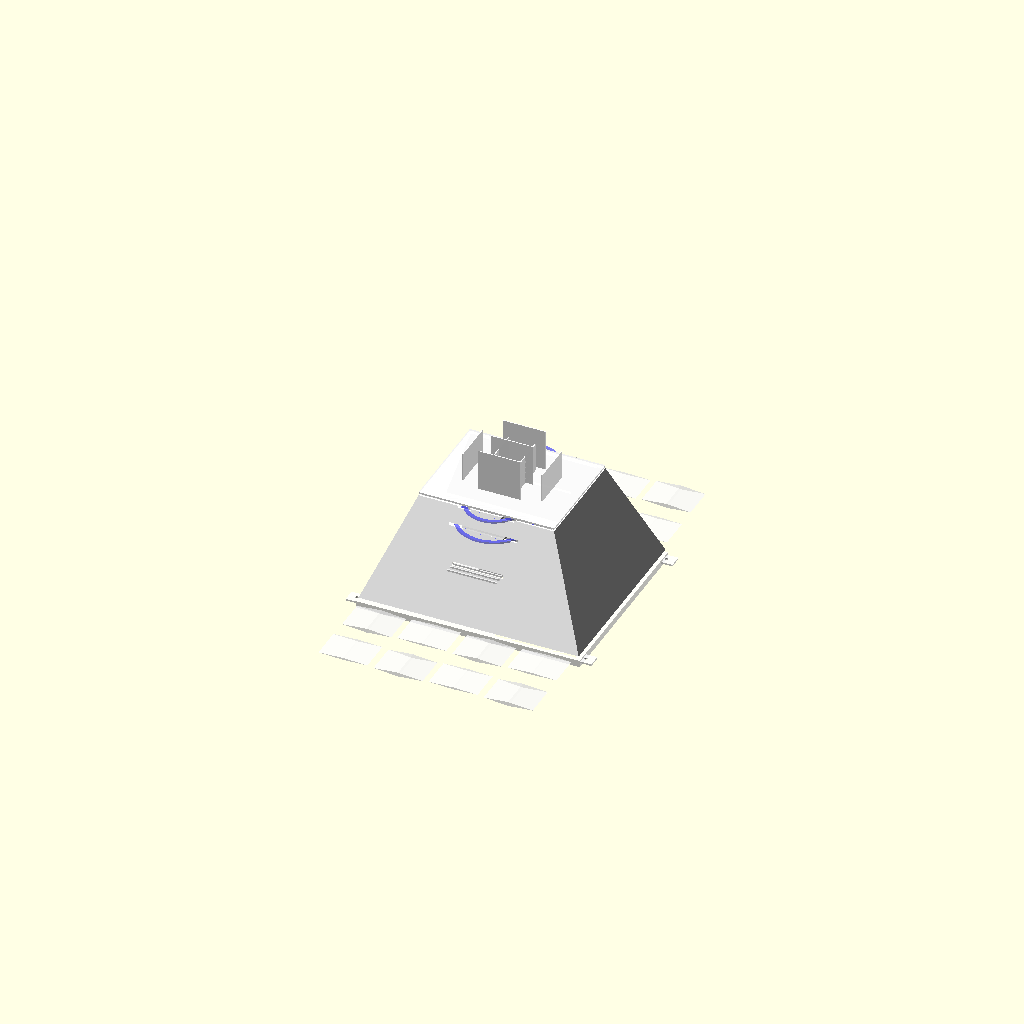
Cell 1 — every parameter at its default value.
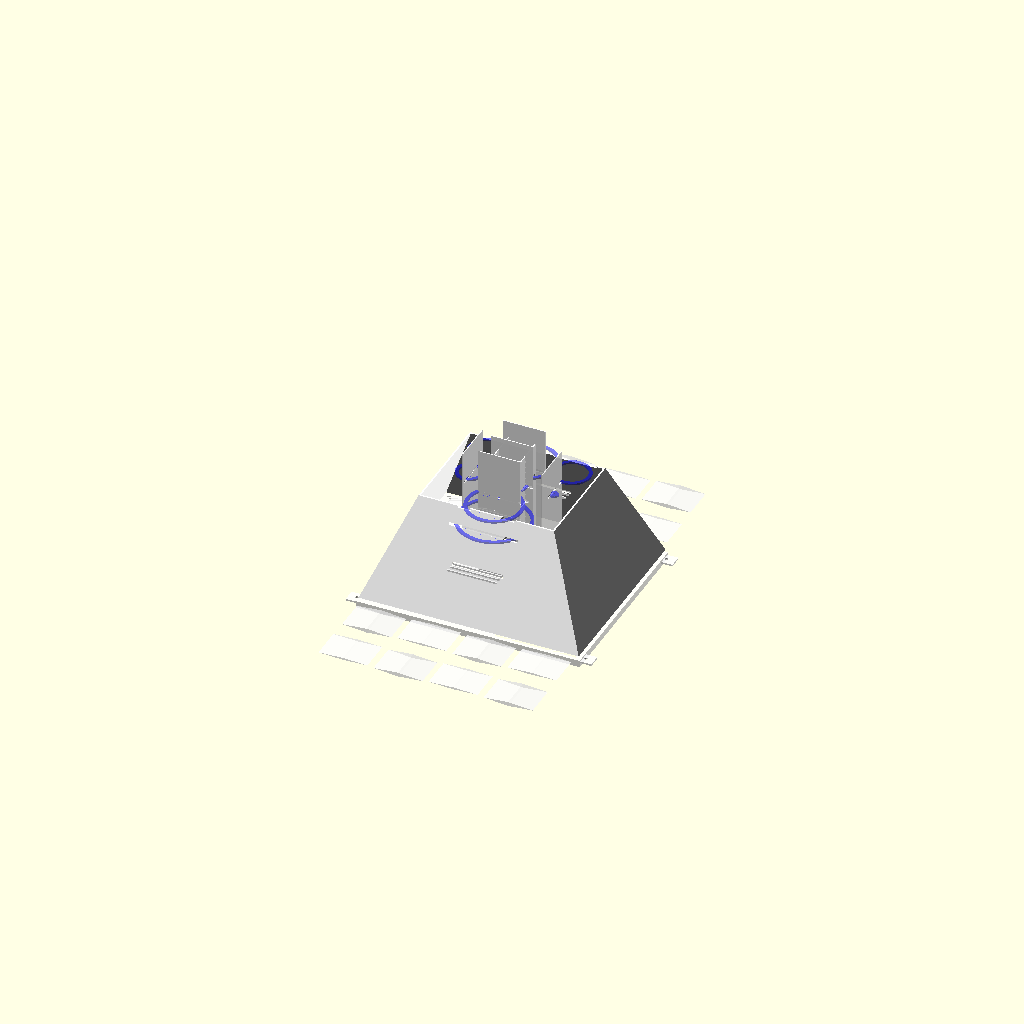
Cell 2: top_panel = false (everything else at default).
All cells are drawn from one camera (rotation 55°, 0°, 25°, orthographic, colour scheme Cornfield), so only the parameter changes between them.
OpenSCAD source file cad/light_shade.scad:
// ============================================================
// NEXUS Scanner Station - Light Shade / Canopy (Parametric)
// All dimensions in mm. Change any parameter below.
// ============================================================

/* [Base - Bottom Opening] */
base_length = 260;        // mm - bottom opening length (X)
base_width  = 220;        // mm - bottom opening width (Y)

/* [Top - Upper Opening] */
top_length = 160;         // mm - top panel length (X)
top_width  = 130;         // mm - top panel width (Y)

/* [Overall] */
shade_height    = 120;    // mm - total height of shade
wall_thickness  = 2.0;    // mm - wall/panel thickness
lip_height      = 8;      // mm - bottom lip that sits on the lightbox
lip_inset       = 2;      // mm - how far lip goes inward

/* [Top Panel] */
top_panel       = true;   // include solid top panel
vent_slot_width = 3;      // mm - vent gap between roof and top panel

/* [Side Heatsinks] */
// Rectangular cutouts on side walls for heatsink fins / ventilation
heatsink_enabled = true;  // enable side heatsink cutouts
heatsink_width   = 60;    // mm - cutout width along wall
heatsink_height  = 40;    // mm - cutout height
heatsink_z       = 60;    // mm - center height from bottom of shade
// Which sides get heatsink cutouts (front/back = Y walls, left/right = X walls)
heatsink_front   = true;
heatsink_back    = true;
heatsink_left    = false;
heatsink_right   = false;
// Heatsink fin grille
heatsink_fins    = true;  // add horizontal fin louvers in cutout
heatsink_fin_count = 5;   // number of horizontal fins
heatsink_fin_thick = 1.5; // mm - fin thickness

/* [LED Ring Channels] */
// Channel = circular groove cut into inner ceiling for ring to press-fit
// Set ring_X_enabled = false to skip any channel
channel_depth   = 3;      // mm - how deep the groove is
channel_width   = 12;     // mm - width of groove (fits LED strip)

// CH1: 12 LED ring
ring_1_enabled  = true;
ring_1_dia      = 37;     // mm - outer diameter of ring
ring_1_x        = 0;      // mm - X offset from center
ring_1_y        = 0;      // mm - Y offset from center
ring_1_z        = 0;      // mm - Z offset from ceiling (0=flush)

// CH2: 8 LED ring
ring_2_enabled  = true;
ring_2_dia      = 32;
ring_2_x        = -50;
ring_2_y        = 0;
ring_2_z        = 0;

// CH3: 1 LED (case light - always on)
ring_3_enabled  = true;
ring_3_dia      = 10;     // single LED, small mount
ring_3_x        = 50;
ring_3_y        = 0;
ring_3_z        = 0;

// CH4: 24 LED ring
ring_4_enabled  = true;
ring_4_dia      = 66;
ring_4_x        = 0;
ring_4_y        = 45;
ring_4_z        = 0;

// CH5: 16 LED ring
ring_5_enabled  = true;
ring_5_dia      = 44;
ring_5_x        = -50;
ring_5_y        = 45;
ring_5_z        = 0;

// CH6: 16 LED ring
ring_6_enabled  = true;
ring_6_dia      = 44;
ring_6_x        = 50;
ring_6_y        = 45;
ring_6_z        = 0;

// CH7: 24 LED ring
ring_7_enabled  = true;
ring_7_dia      = 66;
ring_7_x        = 0;
ring_7_y        = -45;
ring_7_z        = 0;

// CH8: 32 LED ring
ring_8_enabled  = true;
ring_8_dia      = 86;
ring_8_x        = 0;
ring_8_y        = -45;
ring_8_z        = 20;     // lower down from ceiling

// Wire routing
wire_channel     = true;  // cut wire channels between rings
wire_channel_w   = 5;     // mm - wire channel width
wire_channel_d   = 2;     // mm - wire channel depth

/* [Baffles / Internal Grid] */
baffles         = true;   // include internal egg-crate baffles
baffle_rows     = 4;      // number of baffles along length (X)
baffle_cols     = 3;      // number of baffles along width (Y)
baffle_depth    = 50;     // mm - how far baffles hang down from top
baffle_thickness = 1.2;   // mm - baffle wall thickness

/* [Faceted Surface] */
faceted         = true;   // add triangular facet pattern to outer walls
facet_rows      = 2;      // rows of diamond facets per side panel
facet_depth     = 5;      // mm - how far facets protrude outward

/* [Mounting] */
mount_tabs      = true;   // add mounting tabs at bottom corners
tab_width       = 15;     // mm
tab_length      = 20;     // mm
tab_hole_dia    = 4;      // mm - screw hole diameter

// ============================================================
// COMPUTED VALUES
// ============================================================
$fn = 60;

base_x = base_length;
base_y = base_width;
top_x  = top_length;
top_y  = top_width;

taper_x = (base_x - top_x) / 2;
taper_y = (base_y - top_y) / 2;

// Ceiling Z position (inside surface of top)
ceiling_z = shade_height - wall_thickness;

// ============================================================
// MODULES
// ============================================================

// Truncated pyramid (frustum) - solid
module frustum(bx, by, tx, ty, h) {
    hull() {
        translate([0, 0, 0])
            cube([bx, by, 0.01], center=true);
        translate([0, 0, h])
            cube([tx, ty, 0.01], center=true);
    }
}

// Hollow frustum shell
module shade_shell() {
    difference() {
        frustum(base_x, base_y, top_x, top_y, shade_height);

        translate([0, 0, -0.1])
            frustum(
                base_x - wall_thickness*2,
                base_y - wall_thickness*2,
                top_x  - wall_thickness*2,
                top_y  - wall_thickness*2,
                shade_height + 0.2
            );
    }
}

// Bottom lip
module bottom_lip() {
    difference() {
        translate([0, 0, -lip_height])
            cube([base_x + lip_inset*2, base_y + lip_inset*2, lip_height], center=true);

        translate([0, 0, -lip_height - 0.1])
            cube([base_x - wall_thickness*2, base_y - wall_thickness*2, lip_height + 0.2], center=true);
    }
}

// Top panel (solid - no heatsink hole, heatsinks are on the sides)
module top_panel() {
    if (top_panel) {
        translate([0, 0, shade_height + vent_slot_width]) {
            cube([top_x, top_y, wall_thickness], center=true);
        }
    }
}

// Side heatsink cutout (single rectangular opening with optional fin grille)
module heatsink_cutout(wall_w, wall_h) {
    if (heatsink_fins) {
        // Cut the full rectangle, then we'll add fins back
        cube([heatsink_width, wall_thickness + 2, heatsink_height], center=true);
    } else {
        cube([heatsink_width, wall_thickness + 2, heatsink_height], center=true);
    }
}

// Fin grille insert (added back into the cutout)
module heatsink_fin_grille() {
    if (heatsink_fins) {
        fin_spacing = heatsink_height / (heatsink_fin_count + 1);
        for (i = [1:heatsink_fin_count]) {
            z_off = -heatsink_height/2 + i * fin_spacing;
            translate([0, 0, z_off])
                cube([heatsink_width - 2, wall_thickness, heatsink_fin_thick], center=true);
        }
    }
}

// All side heatsink cutouts (subtracted from shell)
module side_heatsink_cuts() {
    if (heatsink_enabled) {
        // Interpolate wall position at heatsink_z height
        // The frustum tapers, so wall X/Y position depends on Z
        frac = heatsink_z / shade_height;
        wall_x_at_z = base_x + (top_x - base_x) * frac;
        wall_y_at_z = base_y + (top_y - base_y) * frac;

        // Front wall (−Y face)
        if (heatsink_front)
            translate([0, -wall_y_at_z/2, heatsink_z])
                rotate([90, 0, 0])
                    heatsink_cutout(wall_x_at_z, shade_height);

        // Back wall (+Y face)
        if (heatsink_back)
            translate([0, wall_y_at_z/2, heatsink_z])
                rotate([90, 0, 0])
                    heatsink_cutout(wall_x_at_z, shade_height);

        // Left wall (−X face)
        if (heatsink_left)
            translate([-wall_x_at_z/2, 0, heatsink_z])
                rotate([0, 90, 0])
                    rotate([0, 0, 90])
                        heatsink_cutout(wall_y_at_z, shade_height);

        // Right wall (+X face)
        if (heatsink_right)
            translate([wall_x_at_z/2, 0, heatsink_z])
                rotate([0, 90, 0])
                    rotate([0, 0, 90])
                        heatsink_cutout(wall_y_at_z, shade_height);
    }
}

// Fin grilles (added back as solid geometry)
module side_heatsink_fins() {
    if (heatsink_enabled && heatsink_fins) {
        frac = heatsink_z / shade_height;
        wall_x_at_z = base_x + (top_x - base_x) * frac;
        wall_y_at_z = base_y + (top_y - base_y) * frac;

        if (heatsink_front)
            translate([0, -wall_y_at_z/2, heatsink_z])
                rotate([90, 0, 0])
                    heatsink_fin_grille();

        if (heatsink_back)
            translate([0, wall_y_at_z/2, heatsink_z])
                rotate([90, 0, 0])
                    heatsink_fin_grille();

        if (heatsink_left)
            translate([-wall_x_at_z/2, 0, heatsink_z])
                rotate([0, 90, 0])
                    rotate([0, 0, 90])
                        heatsink_fin_grille();

        if (heatsink_right)
            translate([wall_x_at_z/2, 0, heatsink_z])
                rotate([0, 90, 0])
                    rotate([0, 0, 90])
                        heatsink_fin_grille();
    }
}

// Single ring channel groove (cut into ceiling)
module ring_channel(dia, cx, cy, cz) {
    translate([cx, cy, ceiling_z - cz]) {
        difference() {
            cylinder(d=dia + channel_width, h=channel_depth + 0.1);
            translate([0, 0, -0.05])
                cylinder(d=dia - channel_width, h=channel_depth + 0.2);
        }
    }
}

// All LED ring channels (subtracted from shell)
module all_ring_channels() {
    if (ring_1_enabled) ring_channel(ring_1_dia, ring_1_x, ring_1_y, ring_1_z);
    if (ring_2_enabled) ring_channel(ring_2_dia, ring_2_x, ring_2_y, ring_2_z);
    if (ring_3_enabled) ring_channel(ring_3_dia, ring_3_x, ring_3_y, ring_3_z);
    if (ring_4_enabled) ring_channel(ring_4_dia, ring_4_x, ring_4_y, ring_4_z);
    if (ring_5_enabled) ring_channel(ring_5_dia, ring_5_x, ring_5_y, ring_5_z);
    if (ring_6_enabled) ring_channel(ring_6_dia, ring_6_x, ring_6_y, ring_6_z);
    if (ring_7_enabled) ring_channel(ring_7_dia, ring_7_x, ring_7_y, ring_7_z);
    if (ring_8_enabled) ring_channel(ring_8_dia, ring_8_x, ring_8_y, ring_8_z);
}

// Ring position markers (visual only, for preview)
module ring_preview(dia, cx, cy, cz) {
    color("blue", 0.5)
    translate([cx, cy, ceiling_z - cz - 1]) {
        difference() {
            cylinder(d=dia, h=2);
            translate([0, 0, -0.1])
                cylinder(d=dia - 8, h=2.2);
        }
    }
}

module all_ring_previews() {
    if (ring_1_enabled) ring_preview(ring_1_dia, ring_1_x, ring_1_y, ring_1_z);
    if (ring_2_enabled) ring_preview(ring_2_dia, ring_2_x, ring_2_y, ring_2_z);
    if (ring_3_enabled) ring_preview(ring_3_dia, ring_3_x, ring_3_y, ring_3_z);
    if (ring_4_enabled) ring_preview(ring_4_dia, ring_4_x, ring_4_y, ring_4_z);
    if (ring_5_enabled) ring_preview(ring_5_dia, ring_5_x, ring_5_y, ring_5_z);
    if (ring_6_enabled) ring_preview(ring_6_dia, ring_6_x, ring_6_y, ring_6_z);
    if (ring_7_enabled) ring_preview(ring_7_dia, ring_7_x, ring_7_y, ring_7_z);
    if (ring_8_enabled) ring_preview(ring_8_dia, ring_8_x, ring_8_y, ring_8_z);
}

// Wire routing channels between rings
module wire_channels() {
    if (wire_channel) {
        // Main wire trunk running along Y axis at ceiling
        translate([-wire_channel_w/2, -top_y/2 + 10, ceiling_z])
            cube([wire_channel_w, top_y - 20, wire_channel_d]);

        // Cross channel running along X axis
        translate([-top_x/2 + 10, -wire_channel_w/2, ceiling_z])
            cube([top_x - 20, wire_channel_w, wire_channel_d]);
    }
}

// Egg-crate baffle grid
module baffles() {
    if (baffles) {
        inner_x = top_x - wall_thickness*2;
        inner_y = top_y - wall_thickness*2;
        spacing_x = inner_x / (baffle_rows + 1);
        spacing_y = inner_y / (baffle_cols + 1);

        translate([0, 0, shade_height - baffle_depth/2]) {
            for (i = [1:baffle_rows]) {
                x_pos = -inner_x/2 + i * spacing_x;
                translate([x_pos, 0, 0])
                    baffle_plane(baffle_thickness, inner_y, baffle_depth);
            }
            for (j = [1:baffle_cols]) {
                y_pos = -inner_y/2 + j * spacing_y;
                translate([0, y_pos, 0])
                    rotate([0, 0, 90])
                        baffle_plane(baffle_thickness, inner_x, baffle_depth);
            }
        }
    }
}

module baffle_plane(length, height, thickness) {
    cube([length, thickness, height], center=true);
}

// Faceted surface pattern
module facet_wall(wall_width, wall_height, depth, rows) {
    cols = rows * 2;
    tri_w = wall_width / cols;
    tri_h = wall_height / rows;
    for (r = [0:rows-1]) {
        for (c = [0:cols-1]) {
            cx = -wall_width/2 + tri_w * (c + 0.5);
            cy = tri_h * (r + 0.5);
            d = ((r + c) % 2 == 0) ? depth : depth * 0.5;
            translate([cx, -d/2, cy])
                scale([tri_w*0.9, d, tri_h*0.9])
                    rotate([0, 0, 45])
                        cube([0.7, 0.7, 0.7], center=true);
        }
    }
}

module faceted_exterior() {
    if (faceted) {
        translate([0, -base_y/2, 0])
            rotate([90, 0, 0])
                facet_wall(base_x, shade_height, facet_depth, facet_rows);
        translate([0, base_y/2, 0])
            rotate([-90, 0, 0])
                facet_wall(base_x, shade_height, facet_depth, facet_rows);
        translate([-base_x/2, 0, 0])
            rotate([0, 0, 90]) rotate([90, 0, 0])
                facet_wall(base_y, shade_height, facet_depth, facet_rows);
        translate([base_x/2, 0, 0])
            rotate([0, 0, -90]) rotate([90, 0, 0])
                facet_wall(base_y, shade_height, facet_depth, facet_rows);
    }
}

// Corner mounting tabs
module mounting_tabs() {
    if (mount_tabs) {
        corners = [
            [ base_x/2 + tab_length/2 - 5,  base_y/2 - tab_width/2],
            [-base_x/2 - tab_length/2 + 5,  base_y/2 - tab_width/2],
            [ base_x/2 + tab_length/2 - 5, -base_y/2 + tab_width/2],
            [-base_x/2 - tab_length/2 + 5, -base_y/2 + tab_width/2]
        ];
        for (c = corners) {
            translate([c[0], c[1], -lip_height + wall_thickness/2]) {
                difference() {
                    cube([tab_length, tab_width, wall_thickness], center=true);
                    cylinder(d=tab_hole_dia, h=wall_thickness+1, center=true);
                }
            }
        }
    }
}

// ============================================================
// ASSEMBLY
// ============================================================

color("white", 0.85) {
    union() {
        difference() {
            union() {
                shade_shell();
                bottom_lip();
                top_panel();
                baffles();
                mounting_tabs();
            }

            // Cut ring channels into the ceiling
            all_ring_channels();

            // Cut wire routing channels
            wire_channels();

            // Cut side heatsink openings
            side_heatsink_cuts();
        }

        // Add fin grilles back into heatsink cutouts
        side_heatsink_fins();
    }
}

// Blue ring previews (visual only, not part of print)
all_ring_previews();

// Faceted exterior (decorative)
if (faceted) {
    color("white", 0.6)
        faceted_exterior();
}

// ============================================================
// CHANNEL LEGEND
// ============================================================
// CH1: 12 LED ring  - ring_1_dia (center)
// CH2:  8 LED ring  - ring_2_dia (left)
// CH3:  1 LED       - ring_3_dia (right, case light)
// CH4: 24 LED ring  - ring_4_dia (front)
// CH5: 16 LED ring  - ring_5_dia (front-left)
// CH6: 16 LED ring  - ring_6_dia (front-right)
// CH7: 24 LED ring  - ring_7_dia (back)
// CH8: 32 LED ring  - ring_8_dia (back, lower)
//
// Each ring has: enabled, diameter, X/Y/Z position
// channel_depth = groove depth into ceiling
// channel_width = groove width (fits LED strip PCB)
// Wire channels run as a cross through the ceiling
// ============================================================
Parameter table extracted from the source (name, type, default, range or options):
base_length: number, default 260
base_width: number, default 220
top_length: number, default 160
top_width: number, default 130
shade_height: number, default 120
wall_thickness: number, default 2
lip_height: number, default 8
lip_inset: number, default 2
top_panel: bool, default true
vent_slot_width: number, default 3
heatsink_enabled: bool, default true
heatsink_width: number, default 60
heatsink_height: number, default 40
heatsink_z: number, default 60
heatsink_front: bool, default true
heatsink_back: bool, default true
heatsink_left: bool, default false
heatsink_right: bool, default false
heatsink_fins: bool, default true
heatsink_fin_count: number, default 5
heatsink_fin_thick: number, default 1.5
channel_depth: number, default 3
channel_width: number, default 12
ring_1_enabled: bool, default true
ring_1_dia: number, default 37
ring_1_x: number, default 0
ring_1_y: number, default 0
ring_1_z: number, default 0
ring_2_enabled: bool, default true
ring_2_dia: number, default 32
ring_2_x: number, default -50
ring_2_y: number, default 0
ring_2_z: number, default 0
ring_3_enabled: bool, default true
ring_3_dia: number, default 10
ring_3_x: number, default 50
ring_3_y: number, default 0
ring_3_z: number, default 0
ring_4_enabled: bool, default true
ring_4_dia: number, default 66
ring_4_x: number, default 0
ring_4_y: number, default 45
ring_4_z: number, default 0
ring_5_enabled: bool, default true
ring_5_dia: number, default 44
ring_5_x: number, default -50
ring_5_y: number, default 45
ring_5_z: number, default 0
ring_6_enabled: bool, default true
ring_6_dia: number, default 44
ring_6_x: number, default 50
ring_6_y: number, default 45
ring_6_z: number, default 0
ring_7_enabled: bool, default true
ring_7_dia: number, default 66
ring_7_x: number, default 0
ring_7_y: number, default -45
ring_7_z: number, default 0
ring_8_enabled: bool, default true
ring_8_dia: number, default 86
ring_8_x: number, default 0
ring_8_y: number, default -45
ring_8_z: number, default 20
wire_channel: bool, default true
